Run: headless pygame with SDL's dummy video driver; simulated clock (each Clock.tick advances the game by its frame time, no real sleeping); random seed 0; keys injected as events and as key.get_pressed() state; no mouse input; restart key SPACE tapped at the start of phases 3 and 4.
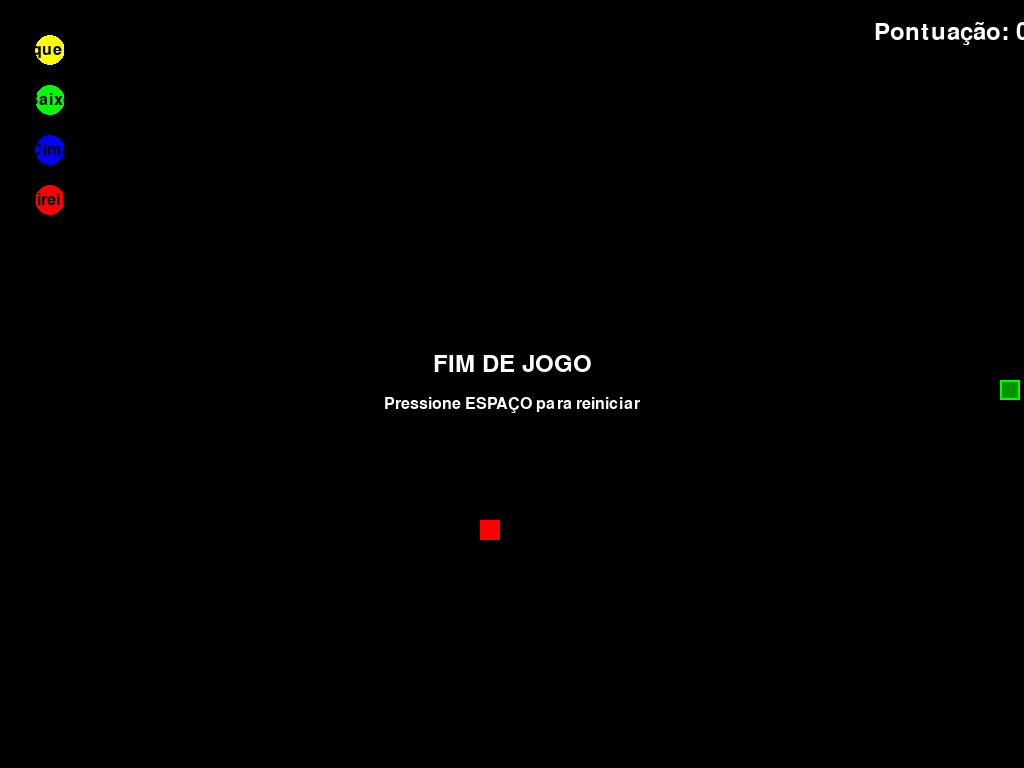
Frame 1 of 4 · flips 1–60 · no input
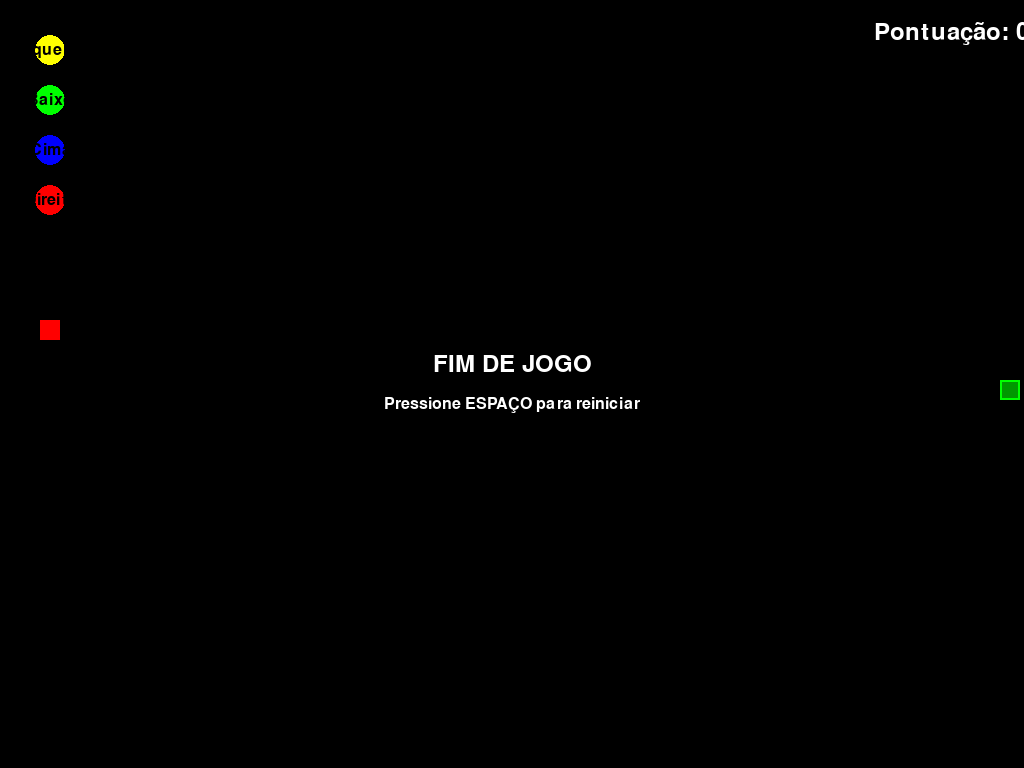
Frame 2 of 4 · flips 61–180 · tapped SPACE, RETURN · held RIGHT (→), D
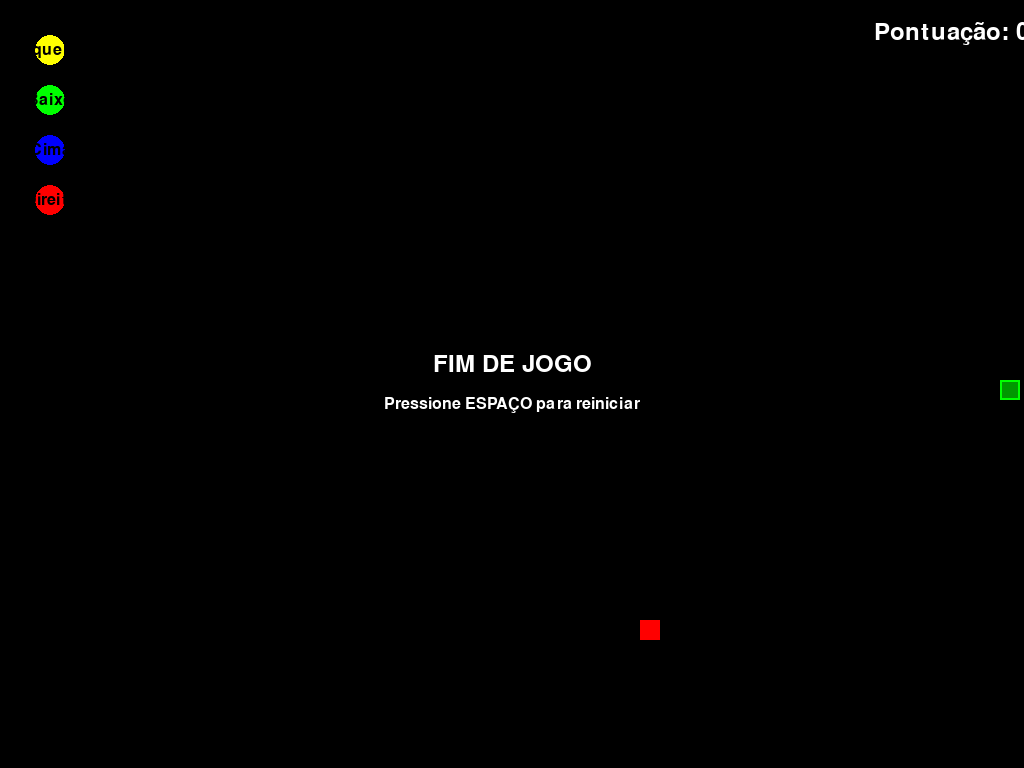
Frame 3 of 4 · flips 181–300 · tapped SPACE · held DOWN (↓), S
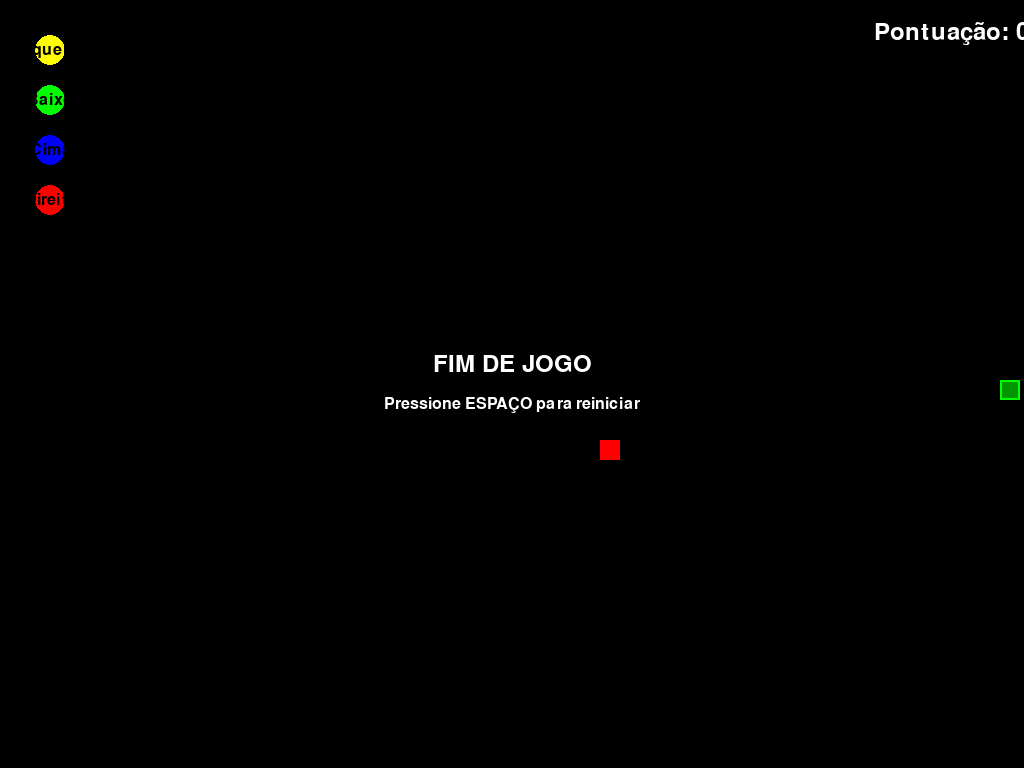
Frame 4 of 4 · flips 301–420 · tapped SPACE · held LEFT (←), A, UP (↑), W

The pygame program that drew these frames:

import pygame
import sys
import random

pygame.init()

# Configurar para tela cheia (modo janela)
info = pygame.display.Info()
WINDOW_WIDTH = info.current_w
WINDOW_HEIGHT = info.current_h
FPS = 5

GRID_SIZE = 20
GRID_WIDTH = WINDOW_WIDTH // GRID_SIZE
GRID_HEIGHT = WINDOW_HEIGHT // GRID_SIZE

YELLOW = (255, 255, 0)
GREEN = (0, 255, 0)
BLUE = (0, 0, 255)
RED = (255, 0, 0)
WHITE = (255, 255, 255)
BLACK = (0, 0, 0)
DARK_GREEN = (0, 150, 0)

class SnakeGame:
    def __init__(self):
        self.screen = pygame.display.set_mode((WINDOW_WIDTH, WINDOW_HEIGHT), pygame.FULLSCREEN)
        pygame.display.set_caption("Jogo da Cobrinha - 4 Cores")
        self.clock = pygame.time.Clock()
        
        self.snake = [(GRID_WIDTH // 2, GRID_HEIGHT // 2)]
        self.direction = (1, 0)
        self.food = self.spawn_food()
        self.score = 0
        self.game_over = False
        
        self.font = pygame.font.Font(None, 36)
        self.small_font = pygame.font.Font(None, 24)
        
    def spawn_food(self):
        while True:
            food = (random.randint(0, GRID_WIDTH - 1), random.randint(0, GRID_HEIGHT - 1))
            if food not in self.snake:
                return food
    
    def handle_events(self):
        for event in pygame.event.get():
            if event.type == pygame.QUIT:
                return False

            if event.type == pygame.KEYDOWN:
                if event.key == pygame.K_ESCAPE:
                    return False
                elif self.game_over:
                    if event.key == pygame.K_SPACE:
                        self.reset_game()
                else:
                    if event.key == pygame.K_LEFT and self.direction != (1, 0):
                        self.direction = (-1, 0)
                    elif event.key == pygame.K_RIGHT and self.direction != (-1, 0):
                        self.direction = (1, 0)
                    elif event.key == pygame.K_UP and self.direction != (0, 1):
                        self.direction = (0, -1)
                    elif event.key == pygame.K_DOWN and self.direction != (0, -1):
                        self.direction = (0, 1)

        return True
    
    def update(self):
        if self.game_over:
            return
            
        head_x, head_y = self.snake[0]
        new_head = (head_x + self.direction[0], head_y + self.direction[1])
        
        if (new_head[0] < 0 or new_head[0] >= GRID_WIDTH or 
            new_head[1] < 0 or new_head[1] >= GRID_HEIGHT or
            new_head in self.snake):
            self.game_over = True
            return
        
        self.snake.insert(0, new_head)
        
        if new_head == self.food:
            self.score += 10
            self.food = self.spawn_food()
        else:
            self.snake.pop()
    
    def draw_control_guide(self):
        controls = [
            ("Esquerda", YELLOW, 50, 50),
            ("Baixo", GREEN, 50, 100), 
            ("Cima", BLUE, 50, 150),
            ("Direita", RED, 50, 200)
        ]
        
        for arrow, color, x, y in controls:
            pygame.draw.circle(self.screen, color, (x, y), 15)
            text = self.small_font.render(arrow, True, BLACK)
            text_rect = text.get_rect(center=(x, y))
            self.screen.blit(text, text_rect)
    
    def draw(self):
        self.screen.fill(BLACK)
        
        for x, y in self.snake:
            rect = pygame.Rect(x * GRID_SIZE, y * GRID_SIZE, GRID_SIZE, GRID_SIZE)
            pygame.draw.rect(self.screen, DARK_GREEN, rect)
            pygame.draw.rect(self.screen, GREEN, rect, 2)
        
        food_rect = pygame.Rect(self.food[0] * GRID_SIZE, self.food[1] * GRID_SIZE, GRID_SIZE, GRID_SIZE)
        pygame.draw.rect(self.screen, RED, food_rect)
        
        score_text = self.font.render(f"Pontuação: {self.score}", True, WHITE)
        self.screen.blit(score_text, (WINDOW_WIDTH - 150, 20))
        
        self.draw_control_guide()
        
        if self.game_over:
            game_over_text = self.font.render("FIM DE JOGO", True, WHITE)
            restart_text = self.small_font.render("Pressione ESPAÇO para reiniciar", True, WHITE)
            
            game_over_rect = game_over_text.get_rect(center=(WINDOW_WIDTH // 2, WINDOW_HEIGHT // 2 - 20))
            restart_rect = restart_text.get_rect(center=(WINDOW_WIDTH // 2, WINDOW_HEIGHT // 2 + 20))
            
            self.screen.blit(game_over_text, game_over_rect)
            self.screen.blit(restart_text, restart_rect)
        
        pygame.display.flip()
    
    def reset_game(self):
        self.snake = [(GRID_WIDTH // 2, GRID_HEIGHT // 2)]
        self.direction = (1, 0)
        self.food = self.spawn_food()
        self.score = 0
        self.game_over = False
    
    def run(self):
        running = True
        while running:
            running = self.handle_events()
            self.update()
            self.draw()
            self.clock.tick(FPS)
        
        pygame.quit()
        sys.exit()

if __name__ == "__main__":
    game = SnakeGame()
    game.run()
